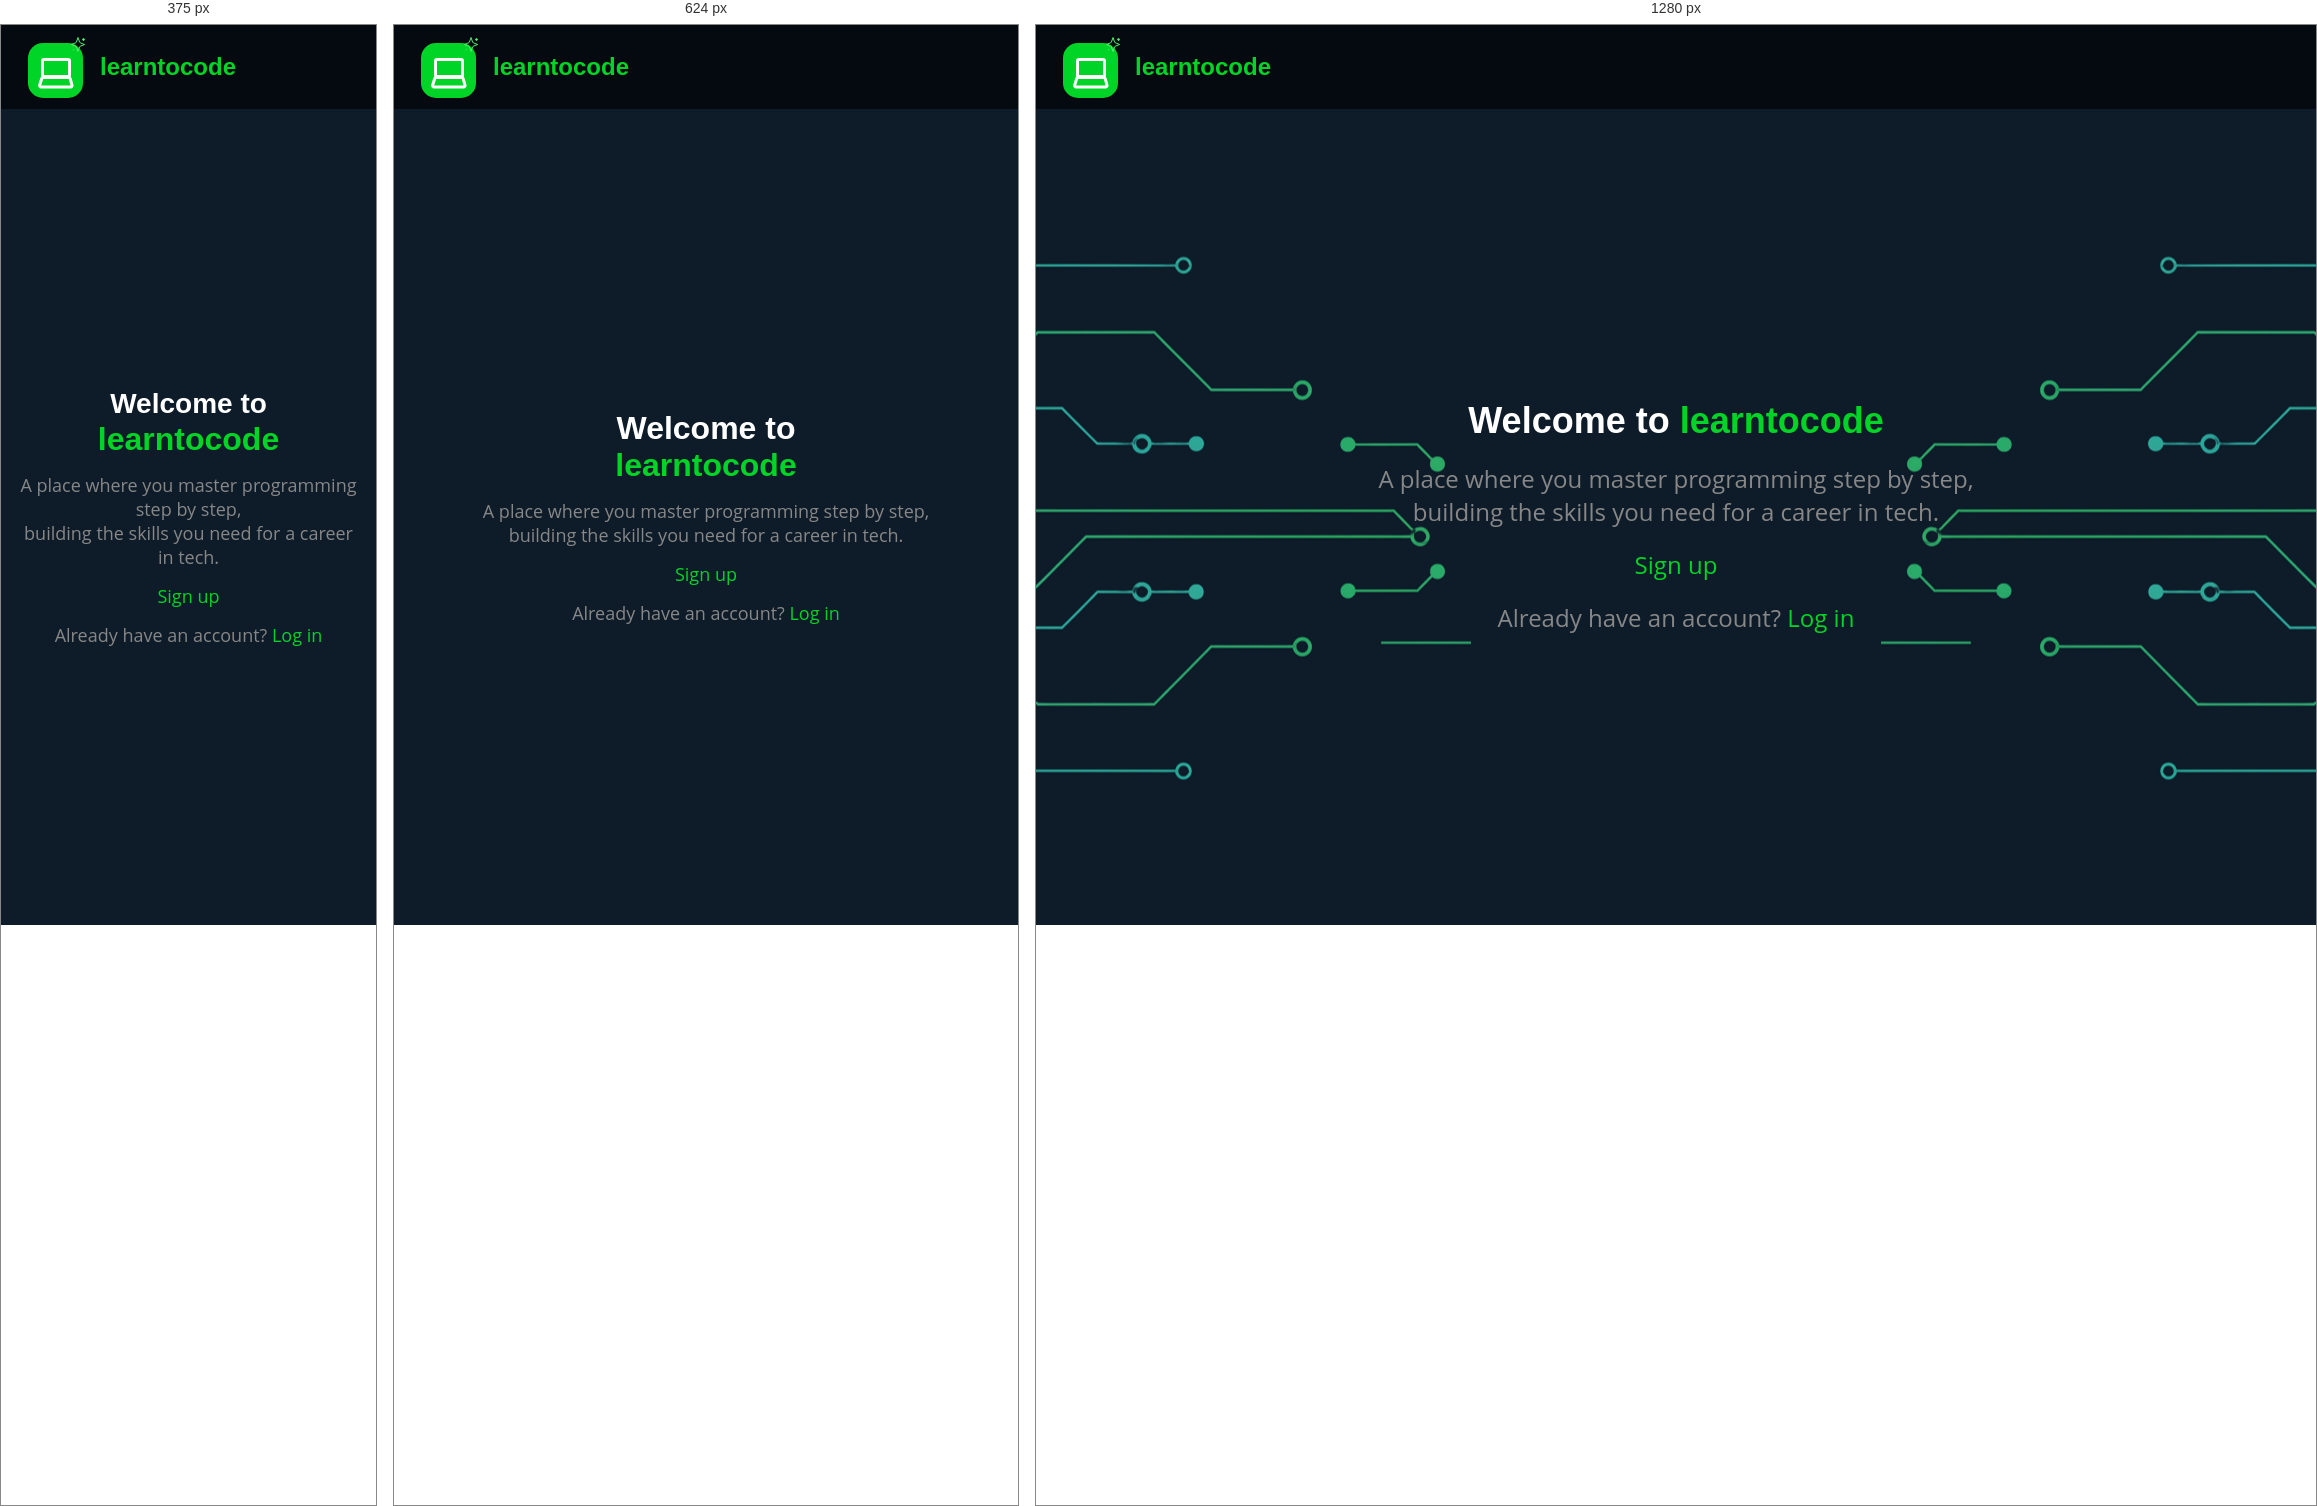
Rendered at 375 px, 624 px and 1280 px, left to right.

<!-- file: index.html -->
<!DOCTYPE html>
<html lang="uk">

<head>
    <meta charset="UTF-8">
    <meta name="viewport" content="width=device-width, initial-scale=1.0">
    <title>learntocode - Welcome</title>
    <link rel="preconnect" href="https://fonts.googleapis.com">
    <link rel="preconnect" href="https://fonts.gstatic.com" crossorigin>
    <link href="https://fonts.googleapis.com/css2?family=Open+Sans:wght@400;700&family=Outfit:wght@700&display=swap"
        rel="stylesheet">

    <link rel="stylesheet" href="css/style.css">
</head>

<body>

    <header class="header">
        <div class="logo">
            <img src="icons/icon.svg" alt="Icon" class="logo-icon">
            <span class="logo-text">learntocode</span>
        </div>
    </header>

    <main class="hero">
        <div class="hero-content">
            <h1 class="title">Welcome to <span class="accent">learntocode</span></h1>
            <p class="subtitle">
                A place where you master programming step by step, <br>
                building the skills you need for a career in tech.
            </p>

            <a href="signup.html" class="signup-link">Sign up</a>

            <p class="login-text">
                Already have an account? <a href="login.html" class="login-link">Log in</a>
            </p>
        </div>
    </main>

</body>

</html>

/* @media block from css/style.css */
@media (max-width: 768px) {

    .header {

        padding: 0 20px;
    }

    .hero::before,
    .hero::after {
        display: none;
    }

    .title {
        font-size: 32px;
        line-height: 1.2;
    }

    .accent {
        font-size: 32px;
        display: block;
    }

    .subtitle {
        font-size: 18px;
        padding: 0 15px;
    }

    .hero-content {
        gap: 15px;
    }

    .signup-link,
    .login-text,
    .login-link {
        font-size: 18px;
    }
}

/* @media block from css/style.css */
@media (max-width: 480px) {
    .title {
        font-size: 28px;
    }
}

/* @media block from css/style.css */
@media (max-width: 768px) {

    .auth-container {
        padding: 15px;
        gap: 20px;
    }

    .hero::before,
    .hero::after {
        display: none;
    }

    .auth-box {
        padding: 25px 20px;
        box-shadow: 0 0 20px rgba(255, 255, 255, 0.1);
    }

    .auth-nav {
        font-size: 18px;
    }

    .auth-input {
        padding: 12px;
        font-size: 16px;
    }

    .auth-button {
        padding: 12px;
        font-size: 16px;
    }

    .header {
        padding: 0 20px;
    }
}

/* @media block from css/style.css */
@media (max-width: 480px) {
    .auth-nav {
        display: flex;
        flex-direction: column;
        align-items: center;
        gap: 10px;
    }

    .separator {
        display: none;
    }
}